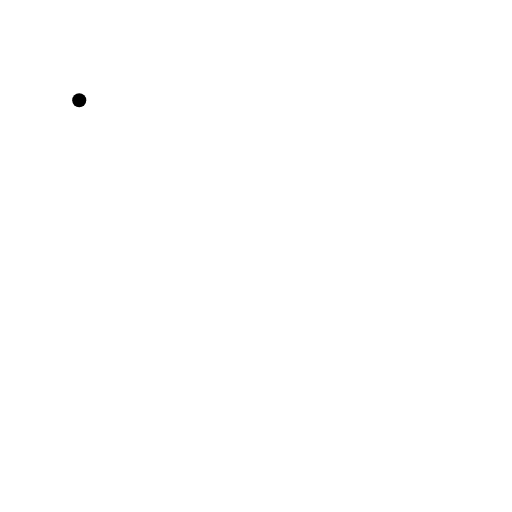
t = 0.00 s
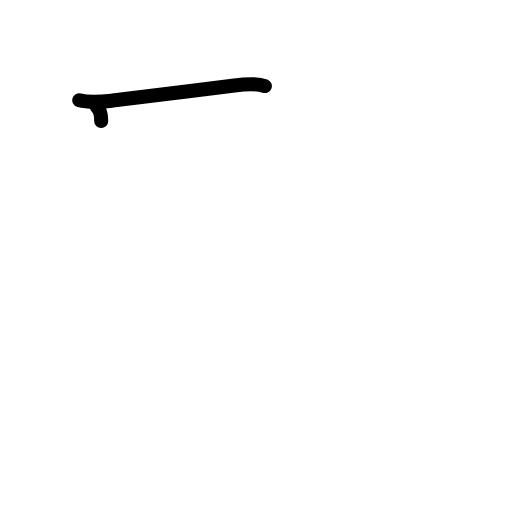
t = 1.38 s
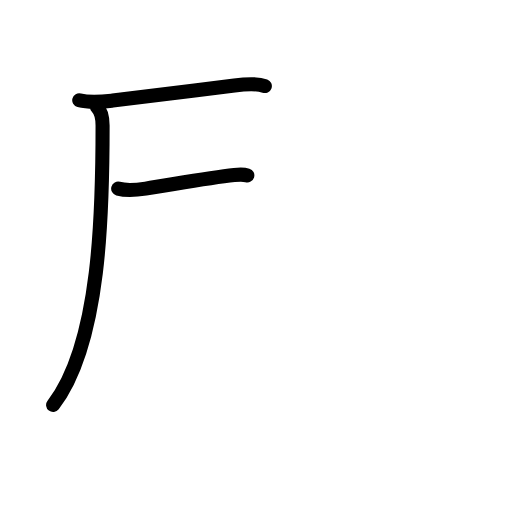
t = 2.83 s
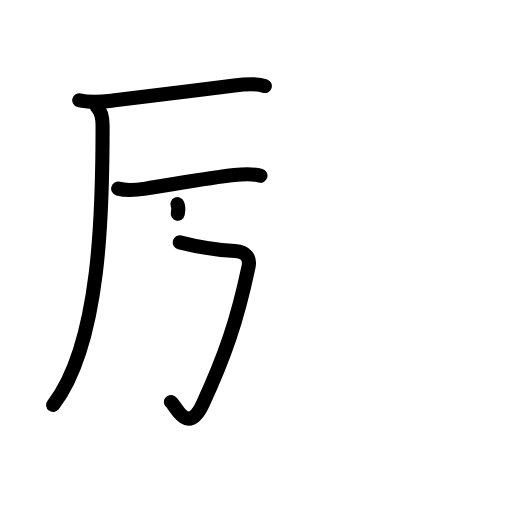
t = 4.25 s
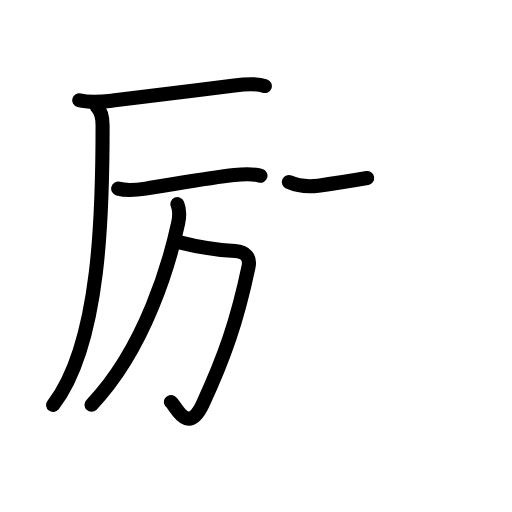
t = 5.30 s
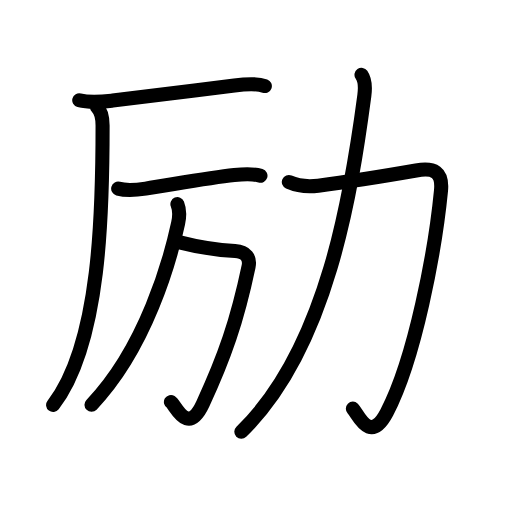
t = 7.00 s

The animated SVG that drew these frames (rendered in a browser with its animation timeline set to each time). Animation: 27 SMIL elements (animate=27); one cycle of 7.00 s.

<?xml version="1.0" encoding="UTF-8"?>
<!--
AniKanjiVG is licensed by CC-BY-SA Paul C. Sommerhoff (https://bitbucket.org/sommerhoff/anikanjivg).
AniKanjiVG uses KanjiVG which is licensed by CC-BY-SA Ulrich Apel (http://kanjivg.tagaini.net).
See also http://creativecommons.org/licenses/by-sa/3.0/
-->
<svg xmlns:kvg='http://kanjivg.tagaini.net' xmlns='http://www.w3.org/2000/svg' width='109' height='109' viewBox='0 0 109 109' style='fill:none;stroke:#000000;stroke-width:3;stroke-linecap:round;stroke-linejoin:round;' id="kvg:kanji_052b1"><g id="kvg:052b1" kvg:element="励"><g id="kvg:052b1-g1" kvg:position="left" kvg:phon="厂+万"><g id="kvg:052b1-g2" kvg:element="厂"><path id="kvg:052b1-s1" kvg:type="㇐" d="M16.87,21.34c2.5,0.66,5.39,0.27,7.13,0.06c8.15-0.98,17.26-2.07,25.9-3.2c1.89-0.25,4.65-0.54,6.48,0.12"><animate attributeName="d" begin="0.0s" dur="0.3333333333333333s" from="M16.87,21.34C16.87,21.34,16.87,21.34,16.87,21.34" to="M16.87,21.34c2.5,0.66,5.39,0.27,7.13,0.06" />
<animate attributeName="d" begin="0.3333333333333333s" dur="0.3333333333333333s" from="M16.87,21.34c2.5,0.66,5.39,0.27,7.13,0.06c0,0,0,0,0,0,0" to="M16.87,21.34c2.5,0.66,5.39,0.27,7.13,0.06c8.15-0.98,17.26-2.07,25.9-3.2" />
<animate attributeName="d" begin="0.6666666666666666s" dur="0.3333333333333333s" from="M16.87,21.34c2.5,0.66,5.39,0.27,7.13,0.06c8.15-0.98,17.26-2.07,25.9-3.2c0,0,0,0,0,0,0" to="M16.87,21.34c2.5,0.66,5.39,0.27,7.13,0.06c8.15-0.98,17.26-2.07,25.9-3.2c1.89-0.25,4.65-0.54,6.48,0.12" />
</path>
<g id="kvg:052b1-g3" kvg:element="丿" kvg:radical="nelson"><path id="kvg:052b1-s2" kvg:type="㇒" d="M20.65,22.78c1.04,1.04,1.19,2.35,1.19,3.95c0,17.52-0.34,46.27-10.53,59.49"><animate attributeName="d" begin="1.0s" dur="0.5s" from="M20.65,22.78C20.65,22.78,20.65,22.78,20.65,22.78" to="M20.65,22.78c1.04,1.04,1.19,2.35,1.19,3.95" />
<animate attributeName="d" begin="1.5s" dur="0.5s" from="M20.65,22.78c1.04,1.04,1.19,2.35,1.19,3.95c0,0,0,0,0,0,0" to="M20.65,22.78c1.04,1.04,1.19,2.35,1.19,3.95c0,17.52-0.34,46.27-10.53,59.49" />
<animate attributeName="d" begin="0s" dur="1.0s" from="M-100,-100" to="M-100,-100" />
</path>
</g>
</g>
<g id="kvg:052b1-g4" kvg:element="万"><g id="kvg:052b1-g5" kvg:element="一"><path id="kvg:052b1-s3" kvg:type="㇐" d="M25.16,40.15c1.72,0.48,4.4,0.22,5.85,0c5.19-0.78,13.36-2.31,18.86-2.89c1.88-0.2,3.75-0.4,5.58,0.16"><animate attributeName="d" begin="2.0s" dur="0.3333333333333333s" from="M25.16,40.15C25.16,40.15,25.16,40.15,25.16,40.15" to="M25.16,40.15c1.72,0.48,4.4,0.22,5.85,0" />
<animate attributeName="d" begin="2.3333333333333335s" dur="0.3333333333333333s" from="M25.16,40.15c1.72,0.48,4.4,0.22,5.85,0c0,0,0,0,0,0,0" to="M25.16,40.15c1.72,0.48,4.4,0.22,5.85,0c5.19-0.78,13.36-2.31,18.86-2.89" />
<animate attributeName="d" begin="2.6666666666666665s" dur="0.3333333333333333s" from="M25.16,40.15c1.72,0.48,4.4,0.22,5.85,0c5.19-0.78,13.36-2.31,18.86-2.89c0,0,0,0,0,0,0" to="M25.16,40.15c1.72,0.48,4.4,0.22,5.85,0c5.19-0.78,13.36-2.31,18.86-2.89c1.88-0.2,3.75-0.4,5.58,0.16" />
<animate attributeName="d" begin="0s" dur="2.0s" from="M-100,-100" to="M-100,-100" />
</path>
</g>
<path id="kvg:052b1-s4" kvg:type="㇆a" d="M38.27,51.59c4.48,1.16,7.98,1.66,11.77,1.84c2.37,0.11,3.25,1.53,2.88,3.31c-2.41,11.51-5.16,19.39-9.74,29.24c-3.27,7.03-5.83,0.18-6.79-0.4"><animate attributeName="d" begin="3.0s" dur="0.25s" from="M38.27,51.59C38.27,51.59,38.27,51.59,38.27,51.59" to="M38.27,51.59c4.48,1.16,7.98,1.66,11.77,1.84" />
<animate attributeName="d" begin="3.25s" dur="0.25s" from="M38.27,51.59c4.48,1.16,7.98,1.66,11.77,1.84c0,0,0,0,0,0,0" to="M38.27,51.59c4.48,1.16,7.98,1.66,11.77,1.84c2.37,0.11,3.25,1.53,2.88,3.31" />
<animate attributeName="d" begin="3.5s" dur="0.25s" from="M38.27,51.59c4.48,1.16,7.98,1.66,11.77,1.84c2.37,0.11,3.25,1.53,2.88,3.31c0,0,0,0,0,0,0" to="M38.27,51.59c4.48,1.16,7.98,1.66,11.77,1.84c2.37,0.11,3.25,1.53,2.88,3.31c-2.41,11.51-5.16,19.39-9.74,29.24" />
<animate attributeName="d" begin="3.75s" dur="0.25s" from="M38.27,51.59c4.48,1.16,7.98,1.66,11.77,1.84c2.37,0.11,3.25,1.53,2.88,3.31c-2.41,11.51-5.16,19.39-9.74,29.24c0,0,0,0,0,0,0" to="M38.27,51.59c4.48,1.16,7.98,1.66,11.77,1.84c2.37,0.11,3.25,1.53,2.88,3.31c-2.41,11.51-5.16,19.39-9.74,29.24c-3.27,7.03-5.83,0.18-6.79-0.4" />
<animate attributeName="d" begin="0s" dur="3.0s" from="M-100,-100" to="M-100,-100" />
</path>
<path id="kvg:052b1-s5" kvg:type="㇒" d="M37.77,43.46c0.48,1.17,0.46,2.65,0.15,4.09c-1.67,7.7-6.8,26.45-18.44,38.62"><animate attributeName="d" begin="4.0s" dur="0.5s" from="M37.77,43.46C37.77,43.46,37.77,43.46,37.77,43.46" to="M37.77,43.46c0.48,1.17,0.46,2.65,0.15,4.09" />
<animate attributeName="d" begin="4.5s" dur="0.5s" from="M37.77,43.46c0.48,1.17,0.46,2.65,0.15,4.09c0,0,0,0,0,0,0" to="M37.77,43.46c0.48,1.17,0.46,2.65,0.15,4.09c-1.67,7.7-6.8,26.45-18.44,38.62" />
<animate attributeName="d" begin="0s" dur="4.0s" from="M-100,-100" to="M-100,-100" />
</path>
</g>
</g>
<g id="kvg:052b1-g6" kvg:element="力" kvg:position="right" kvg:radical="tradit"><path id="kvg:052b1-s6" kvg:type="㇆" d="M61.49,38.75c2.01,0.88,4.44,1,6.26,0.77c7.37-0.95,16.23-2.43,20.84-3.23c3.83-0.67,5.69,0.28,5.29,4.35c-1.23,12.68-5.51,35.61-11.51,47.11c-3.66,7.02-6.15,0.34-7.25-0.75"><animate attributeName="d" begin="5.0s" dur="0.2s" from="M61.49,38.75C61.49,38.75,61.49,38.75,61.49,38.75" to="M61.49,38.75c2.01,0.88,4.44,1,6.26,0.77" />
<animate attributeName="d" begin="5.2s" dur="0.2s" from="M61.49,38.75c2.01,0.88,4.44,1,6.26,0.77c0,0,0,0,0,0,0" to="M61.49,38.75c2.01,0.88,4.44,1,6.26,0.77c7.37-0.95,16.23-2.43,20.84-3.23" />
<animate attributeName="d" begin="5.4s" dur="0.2s" from="M61.49,38.75c2.01,0.88,4.44,1,6.26,0.77c7.37-0.95,16.23-2.43,20.84-3.23c0,0,0,0,0,0,0" to="M61.49,38.75c2.01,0.88,4.44,1,6.26,0.77c7.37-0.95,16.23-2.43,20.84-3.23c3.83-0.67,5.69,0.28,5.29,4.35" />
<animate attributeName="d" begin="5.6s" dur="0.2s" from="M61.49,38.75c2.01,0.88,4.44,1,6.26,0.77c7.37-0.95,16.23-2.43,20.84-3.23c3.83-0.67,5.69,0.28,5.29,4.35c0,0,0,0,0,0,0" to="M61.49,38.75c2.01,0.88,4.44,1,6.26,0.77c7.37-0.95,16.23-2.43,20.84-3.23c3.83-0.67,5.69,0.28,5.29,4.35c-1.23,12.68-5.51,35.61-11.51,47.11" />
<animate attributeName="d" begin="5.8s" dur="0.2s" from="M61.49,38.75c2.01,0.88,4.44,1,6.26,0.77c7.37-0.95,16.23-2.43,20.84-3.23c3.83-0.67,5.69,0.28,5.29,4.35c-1.23,12.68-5.51,35.61-11.51,47.11c0,0,0,0,0,0,0" to="M61.49,38.75c2.01,0.88,4.44,1,6.26,0.77c7.37-0.95,16.23-2.43,20.84-3.23c3.83-0.67,5.69,0.28,5.29,4.35c-1.23,12.68-5.51,35.61-11.51,47.11c-3.66,7.02-6.15,0.34-7.25-0.75" />
<animate attributeName="d" begin="0s" dur="5.0s" from="M-100,-100" to="M-100,-100" />
</path>
<path id="kvg:052b1-s7" kvg:type="㇒" d="M76.96,15.93c0.66,0.95,0.87,2.46,0.6,4.44c-2.69,20.26-7.82,53.76-26.18,71.54"><animate attributeName="d" begin="6.0s" dur="0.5s" from="M76.96,15.93C76.96,15.93,76.96,15.93,76.96,15.93" to="M76.96,15.93c0.66,0.95,0.87,2.46,0.6,4.44" />
<animate attributeName="d" begin="6.5s" dur="0.5s" from="M76.96,15.93c0.66,0.95,0.87,2.46,0.6,4.44c0,0,0,0,0,0,0" to="M76.96,15.93c0.66,0.95,0.87,2.46,0.6,4.44c-2.69,20.26-7.82,53.76-26.18,71.54" />
<animate attributeName="d" begin="0s" dur="6.0s" from="M-100,-100" to="M-100,-100" />
</path>
</g>
</g>
</svg>
